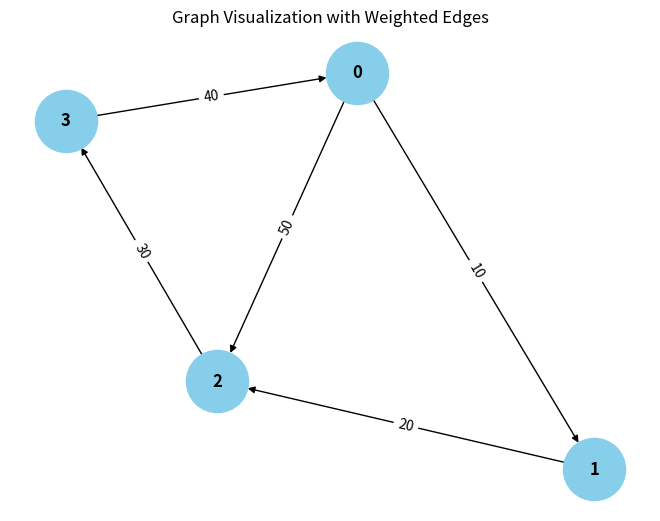

Reproduce this figure in Python.
from collections import defaultdict

# ---------------------------
# WeightedGraph Class
# ---------------------------
class WeightedGraph:
    def __init__(self, vertices):
        self.vertices = vertices
        self.adj_list = {i: [] for i in range(vertices)}  # Adjacency list for the graph
        self.edges = []  # List to store the edges (u, v, weight)

    def add_edge(self, u, v, weight):
        """Add a single edge to the graph."""
        if (u, v, weight) not in self.edges:
            self.edges.append((u, v, weight))
            self.adj_list[u].append((v, weight))

    def add_multiple_edges(self, edges):
        """Add multiple edges at once."""
        for u, v, weight in edges:
            self.add_edge(u, v, weight)

    def get_edges(self):
        """Return all edges in the graph."""
        return self.edges

    def print_edges(self):
        """Print the edges of the graph."""
        print("Edges in the graph:")
        for u, v, weight in self.edges:
            print(f"{u} -> {v} (Weight: {weight})")

    def print_adj_list(self):
        """Print the adjacency list of the graph."""
        print("Adjacency List of the graph:")
        for u in self.adj_list:
            print(f"{u} -> {self.adj_list[u]}")

    def is_cyclic_directed(self):
        """Detect if there is a cycle in a directed graph using DFS."""
        visited = [False] * self.vertices
        rec_stack = [False] * self.vertices

        def dfs(v):
            visited[v] = True
            rec_stack[v] = True
            for neighbor, _ in self.adj_list[v]:
                if not visited[neighbor] and dfs(neighbor):
                    return True
                elif rec_stack[neighbor]:
                    return True
            rec_stack[v] = False
            return False

        for node in range(self.vertices):
            if not visited[node]:
                if dfs(node):
                    return True
        return False

    def is_cyclic_undirected(self):
        """Detect if there is a cycle in an undirected graph using DFS."""
        visited = [False] * self.vertices

        def dfs(v, parent):
            visited[v] = True
            for neighbor, _ in self.adj_list[v]:
                if not visited[neighbor]:
                    if dfs(neighbor, v):
                        return True
                elif parent != neighbor:
                    return True
            return False

        for node in range(self.vertices):
            if not visited[node]:
                if dfs(node, -1):
                    return True
        return False

    def is_negative_cycle(self):
        """Detect if there is a negative cycle using Bellman-Ford."""
        dist = [float("inf")] * self.vertices
        dist[0] = 0  # Start from node 0

        for _ in range(self.vertices - 1):
            for u, v, weight in self.edges:
                if dist[u] != float("inf") and dist[u] + weight < dist[v]:
                    dist[v] = dist[u] + weight

        for u, v, weight in self.edges:
            if dist[u] != float("inf") and dist[u] + weight < dist[v]:
                return True  # Negative cycle detected
        return False

    def reset_graph(self):
        """Reset the graph to its empty state."""
        self.edges = []  # Clear all edges
        self.adj_list = {i: [] for i in range(self.vertices)}  # Reset adjacency list for each vertex

    def union(self, parent, u, v):
        """Union-find helper function."""
        root_u = self.find_parent(parent, u)
        root_v = self.find_parent(parent, v)
        if root_u != root_v:
            parent[root_u] = root_v

    def find_parent(self, parent, v):
        """Find the root of the node using path compression."""
        if parent[v] == -1:
            return v
        parent[v] = self.find_parent(parent, parent[v])
        return parent[v]

    def is_cyclic_undirected_union_find(self):
        """Detect cycles in an undirected graph using Union-Find."""
        parent = [-1] * self.vertices

        for u, v, _ in self.edges:
            x = self.find_parent(parent, u)
            y = self.find_parent(parent, v)

            if not (x == y):
                return True
            self.union(parent, x, y)
        return False

    # ---------------------------
    # Helper functions for testing
    # ---------------------------

    def reset_graph_helper(self):
        """Reset the graph to an empty state for testing."""
        self.edges = []
        self.adj_list = defaultdict(list)

    def get_edges_helper(self):
        """Return all edges for testing."""
        return self.edges

    def add_multiple_edges_helper(self, edges):
        """Add multiple edges for testing."""
        for edge in edges:
            self.add_edge(*edge)

# ---------------------------
# Helper Class for Cycle Test Results
# ---------------------------
class CycleDetectionResults:
    def __init__(self):
        self.directed_cycle_detected = False
        self.undirected_cycle_detected = False
        self.negative_cycle_detected = False

# ---------------------------
# Additional Functionalities
# ---------------------------

class GraphRenderer:
    def __init__(self, graph):
        """Initialize the renderer for visualizing the graph."""
        self.graph = graph

    def render_edges(self):
        """Render the edges of the graph."""
        print("\nRendering edges of the graph:")
        for u, v, weight in self.graph.get_edges():
            print(f"{u} -> {v} (Weight: {weight})")

    def render_adj_list(self):
        """Render the adjacency list of the graph."""
        print("\nRendering adjacency list:")
        self.graph.print_adj_list()

    def render_summary(self):
        """Render a summary of the graph."""
        print("\nGraph summary:")
        print(f"Total vertices: {self.graph.vertices}")
        print(f"Total edges: {len(self.graph.get_edges())}")
        print(f"Is cyclic (directed): {self.graph.is_cyclic_directed()}")
        print(f"Is cyclic (undirected): {self.graph.is_cyclic_undirected()}")
        print(f"Has negative cycle: {self.graph.is_negative_cycle()}")

import matplotlib.pyplot as plt
import networkx as nx

class WeightedGraphVisualization:
    def __init__(self, graph):
        """Initialize the visualization of weighted graph."""
        self.graph = graph

    def visualize(self):
        """Visualize the graph with weighted edges using networkx and matplotlib."""
        G = nx.DiGraph()  # Using DiGraph for directed graph visualization

        # Add edges to the networkx graph
        for u, v, weight in self.graph.get_edges():
            G.add_edge(u, v, weight=weight)

        # Draw the graph
        pos = nx.spring_layout(G)  # Layout for node positioning
        edge_labels = nx.get_edge_attributes(G, 'weight')

        # Draw nodes, edges, and labels
        nx.draw(G, pos, with_labels=True, node_color='skyblue', node_size=2000, font_size=12, font_weight='bold')
        nx.draw_networkx_edge_labels(G, pos, edge_labels=edge_labels)

        # Display the plot
        plt.title("Graph Visualization with Weighted Edges")
        plt.show()


# ---------------------------
# Main Program
# ---------------------------

class WeightedGraphHandler:
    def __init__(self, vertices):
        """Initialize the graph handler."""
        self.graph = WeightedGraph(vertices)
        self.renderer = GraphRenderer(self.graph)
        self.visualizer = WeightedGraphVisualization(self.graph)

    def add_edges(self, edges):
        """Add edges to the graph."""
        for edge in edges:
            self.graph.add_edge(*edge)

    def render_graph(self):
        """Render the graph using the renderer."""
        self.renderer.render_edges()
        self.renderer.render_adj_list()

    def visualize_graph(self):
        """Visualize the graph using the visualizer."""
        self.visualizer.visualize()

    def cycle_detection_summary(self):
        """Print the cycle detection summary."""
        print("\nCycle detection summary:")
        print(f"Directed cycle detected: {self.graph.is_cyclic_directed()}")
        print(f"Undirected cycle detected: {self.graph.is_cyclic_undirected()}")
        print(f"Negative cycle detected: {self.graph.is_negative_cycle()}")

# ---------------------------
# Extended Graph Operations
# ---------------------------

class GraphCycleAnalysis:
    def __init__(self, graph):
        """Initialize cycle analysis on the graph."""
        self.graph = graph
        self.results = CycleDetectionResults()

    def analyze_cycles(self):
        """Analyze different types of cycles in the graph."""
        self.results.directed_cycle_detected = self.graph.is_cyclic_directed()
        self.results.undirected_cycle_detected = self.graph.is_cyclic_undirected()
        self.results.negative_cycle_detected = self.graph.is_negative_cycle()

    def print_analysis(self):
        """Print the analysis results."""
        print(f"Directed cycle detected: {self.results.directed_cycle_detected}")
        print(f"Undirected cycle detected: {self.results.undirected_cycle_detected}")
        print(f"Negative cycle detected: {self.results.negative_cycle_detected}")

# ---------------------------
# Main Function
# ---------------------------

if __name__ == "__main__":
    # Create a graph with 4 vertices (0, 1, 2, 3)
    graph_handler = WeightedGraphHandler(4)

    # Add some sample edges (u, v, weight)
    edges = [
        (0, 1, 10),  # Edge from 0 to 1 with weight 10
        (1, 2, 20),  # Edge from 1 to 2 with weight 20
        (2, 3, 30),  # Edge from 2 to 3 with weight 30
        (3, 0, 40),  # Edge from 3 to 0 with weight 40 (creates a directed cycle: 0 -> 1 -> 2 -> 3 -> 0)
        (0, 2, 50)  # Edge from 0 to 2 with weight 50
    ]

    # Add edges to the graph
    graph_handler.add_edges(edges)

    # Render the graph's edges and adjacency list
    graph_handler.render_graph()

    # Visualize the graph
    graph_handler.visualize_graph()

    # Detect and print the cycle results
    graph_handler.cycle_detection_summary()

    # Analyze cycles in detail
    cycle_analysis = GraphCycleAnalysis(graph_handler.graph)
    cycle_analysis.analyze_cycles()
    cycle_analysis.print_analysis()
